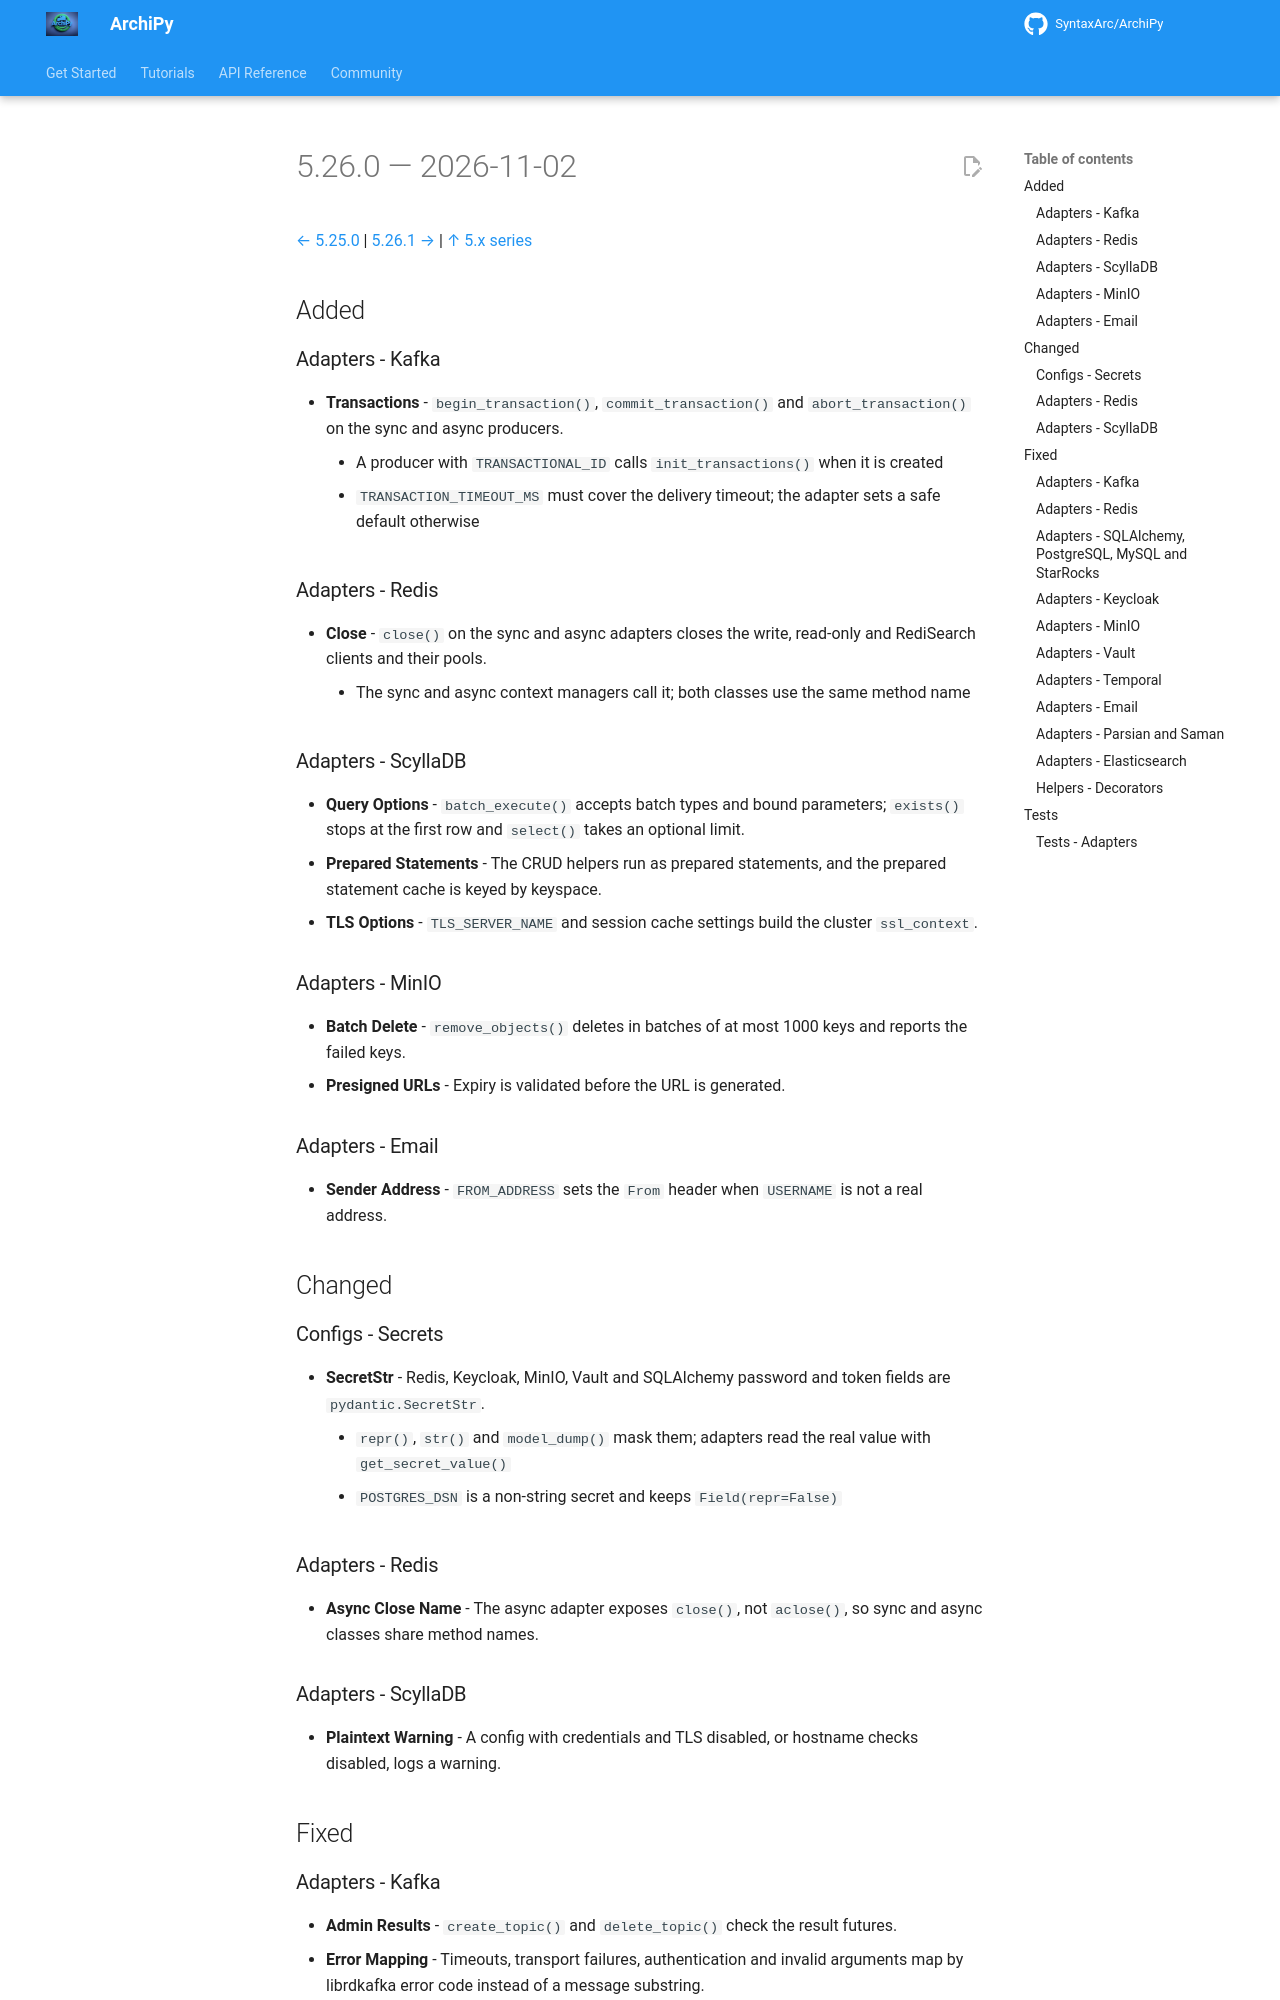

repository: SyntaxArc/ArchiPy · page: community/changelog/5/5.26.0/index.html · generator: mkdocs

---
title: "Changelog 5.26.0"
description: "Release notes for ArchiPy 5.26.0"
---

# 5.26.0 — 2026-11-02

[← 5.25.0](5.25.0.md) | [5.26.1 →](5.26.1.md) | [↑ 5.x series](index.md)

## Added

### Adapters - Kafka

- **Transactions** - `begin_transaction()`, `commit_transaction()` and `abort_transaction()` on the sync and async producers.
    - A producer with `TRANSACTIONAL_ID` calls `init_transactions()` when it is created
    - `TRANSACTION_TIMEOUT_MS` must cover the delivery timeout; the adapter sets a safe default otherwise

### Adapters - Redis

- **Close** - `close()` on the sync and async adapters closes the write, read-only and RediSearch clients and their pools.
    - The sync and async context managers call it; both classes use the same method name

### Adapters - ScyllaDB

- **Query Options** - `batch_execute()` accepts batch types and bound parameters; `exists()` stops at the first row and `select()` takes an optional limit.
- **Prepared Statements** - The CRUD helpers run as prepared statements, and the prepared statement cache is keyed by keyspace.
- **TLS Options** - `TLS_SERVER_NAME` and session cache settings build the cluster `ssl_context`.

### Adapters - MinIO

- **Batch Delete** - `remove_objects()` deletes in batches of at most 1000 keys and reports the failed keys.
- **Presigned URLs** - Expiry is validated before the URL is generated.

### Adapters - Email

- **Sender Address** - `FROM_ADDRESS` sets the `From` header when `USERNAME` is not a real address.

## Changed

### Configs - Secrets

- **SecretStr** - Redis, Keycloak, MinIO, Vault and SQLAlchemy password and token fields are `pydantic.SecretStr`.
    - `repr()`, `str()` and `model_dump()` mask them; adapters read the real value with `get_secret_value()`
    - `POSTGRES_DSN` is a non-string secret and keeps `Field(repr=False)`

### Adapters - Redis

- **Async Close Name** - The async adapter exposes `close()`, not `aclose()`, so sync and async classes share method names.

### Adapters - ScyllaDB

- **Plaintext Warning** - A config with credentials and TLS disabled, or hostname checks disabled, logs a warning.

## Fixed
